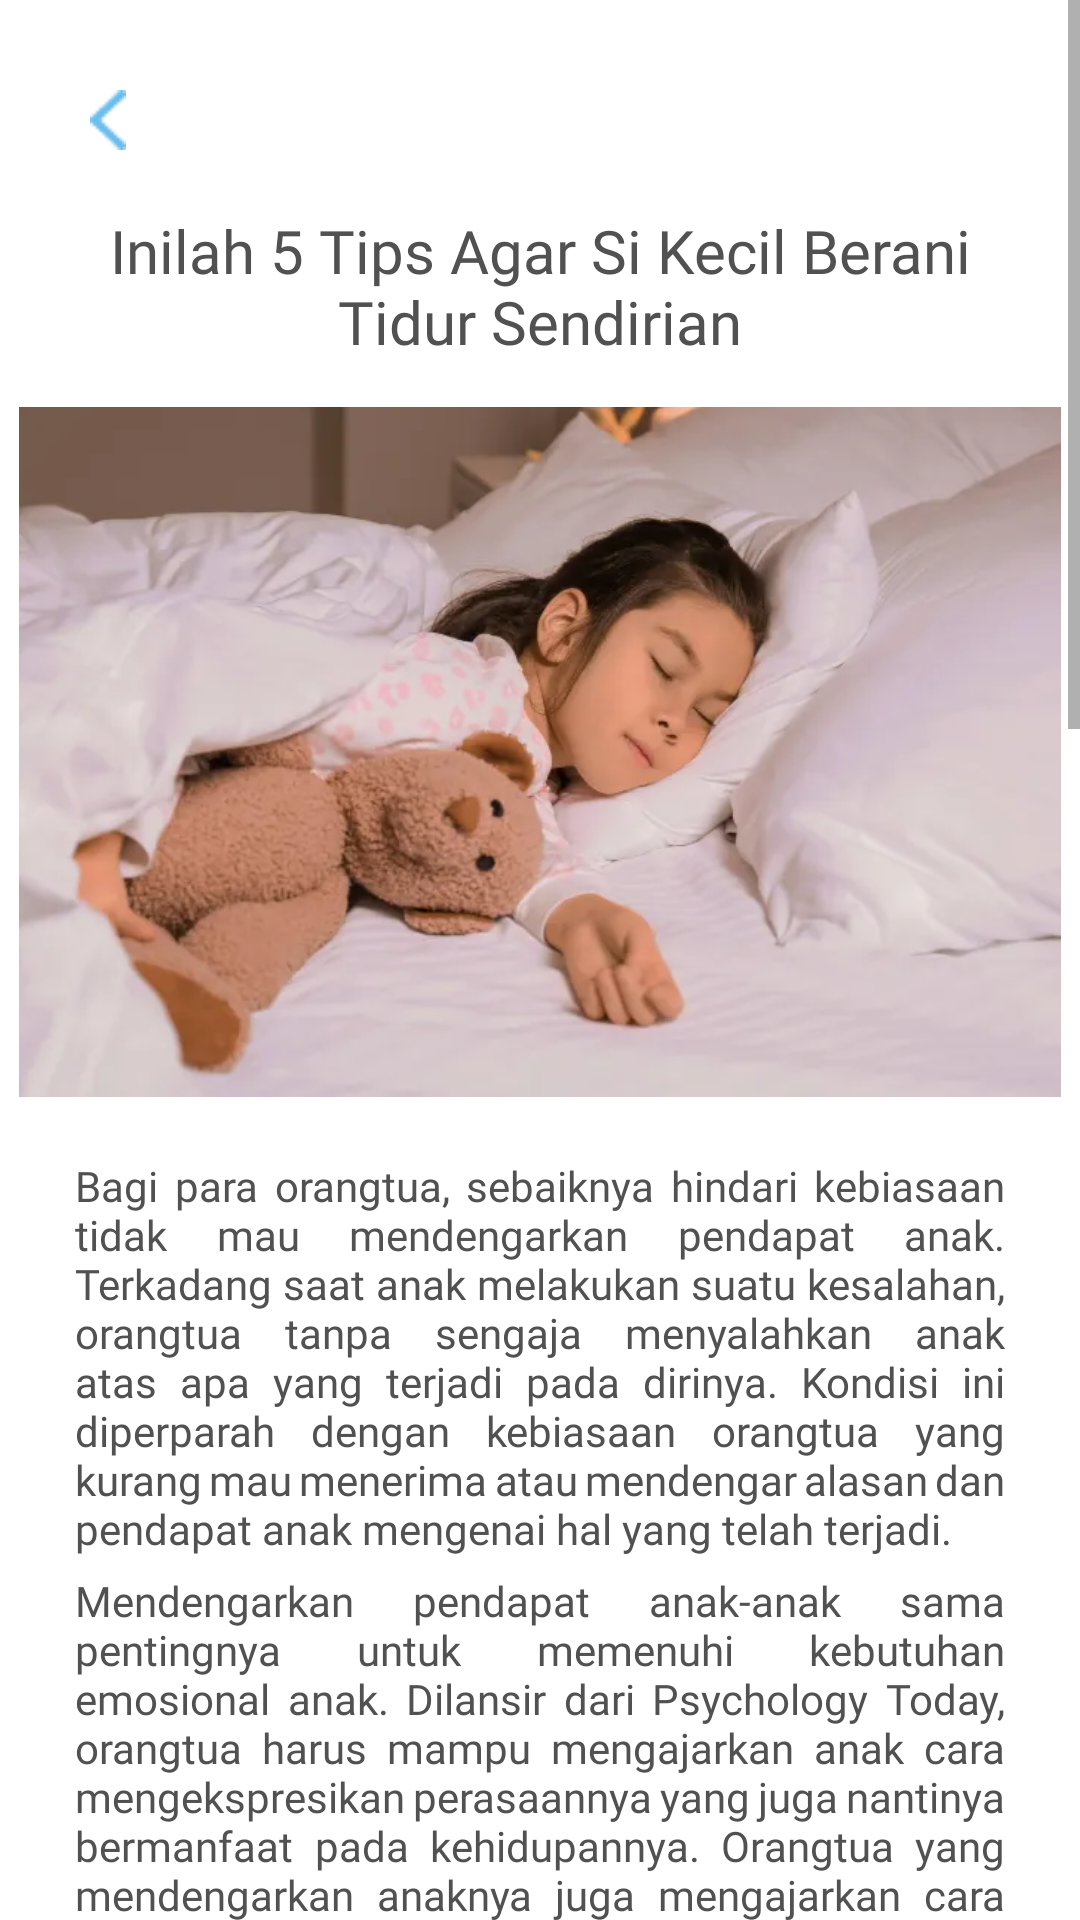

Write the Android layout XML for this screen, with the resource values it uses.
<!-- AndroidManifest.xml: application theme Theme.Aloparent -->
<!-- res/layout/activity_artikel4.xml -->
<?xml version="1.0" encoding="utf-8"?>
<ScrollView xmlns:android="http://schemas.android.com/apk/res/android"
    android:layout_width="match_parent"
    xmlns:tools="http://schemas.android.com/tools"
    tools:context=".Artikel.Artikel4"
    xmlns:app="http://schemas.android.com/apk/res-auto"
    android:background="@color/white"
    android:layout_height="match_parent">

    <LinearLayout
        android:layout_width="match_parent"
        android:layout_height="wrap_content"
        android:orientation="vertical">


        <LinearLayout
            android:layout_width="match_parent"
            android:layout_height="wrap_content"
            android:orientation="horizontal">

            <ImageView
                android:layout_width="wrap_content"
                android:layout_height="wrap_content"
                android:layout_marginStart="30dp"
                android:onClick="backButton"
                android:layout_marginTop="30dp"
                android:background="@drawable/back_btn"/>
        </LinearLayout>
        <TextView
            android:layout_width="match_parent"
            android:layout_height="wrap_content"
            android:fontFamily="@font/poppins_extrabold"
            android:text="Inilah 5 Tips Agar Si Kecil Berani Tidur Sendirian"
            android:textAlignment="center"
            android:layout_marginHorizontal="20dp"
            android:textColor="@color/textcolor_black"
            android:layout_marginTop="20dp"
            android:textSize="20dp"/>

        <ImageView
            android:layout_width="wrap_content"
            android:layout_height="230dp"
            android:src="@drawable/artikel_4"
            android:elevation="2dp"
            android:layout_gravity="center_horizontal"
            android:layout_marginTop="15dp"/>
        <TextView
            android:layout_width="match_parent"
            android:layout_height="wrap_content"
            android:fontFamily="@font/poppins_regular"
            android:textColor="@color/textcolor_black"
            android:layout_marginTop="20dp"
            android:layout_marginBottom="5dp"
            android:justificationMode="inter_word"
            android:text="Bagi para orangtua, sebaiknya hindari kebiasaan tidak mau mendengarkan pendapat anak. Terkadang saat anak melakukan suatu kesalahan, orangtua tanpa sengaja menyalahkan anak atas apa yang terjadi pada dirinya. Kondisi ini diperparah dengan kebiasaan orangtua yang kurang mau menerima atau mendengar alasan dan pendapat anak mengenai hal yang telah terjadi."
            android:layout_marginHorizontal="25dp"/>
        <TextView
            android:layout_width="match_parent"
            android:layout_height="wrap_content"
            android:fontFamily="@font/poppins_regular"
            android:textColor="@color/textcolor_black"
            android:layout_marginBottom="5dp"
            android:justificationMode="inter_word"
            android:text="Mendengarkan pendapat anak-anak sama pentingnya untuk memenuhi kebutuhan emosional anak. Dilansir dari Psychology Today, orangtua harus mampu mengajarkan anak cara mengekspresikan perasaannya yang juga nantinya bermanfaat pada kehidupannya. Orangtua yang mendengarkan anaknya juga mengajarkan cara berkomunikasi yang baik sehingga anak mampu memiliki hubungan baik dalam keluarga maupun lingkungan sosial."
            android:layout_marginHorizontal="25dp"/>
        <TextView
            android:layout_width="match_parent"
            android:layout_height="wrap_content"
            android:text="Hindari Abaikan Pendapat Anak"
            android:fontFamily="@font/poppins_bold"
            android:textColor="@color/textcolor_black"
            android:textSize="16sp"
            android:layout_marginHorizontal="25dp"/>
        <TextView
            android:layout_width="match_parent"
            android:layout_height="wrap_content"
            android:fontFamily="@font/poppins_regular"
            android:textColor="@color/textcolor_black"
            android:layout_marginBottom="5dp"
            android:justificationMode="inter_word"
            android:text="Banyak orangtua yang kerap tidak mendengarkan pendapat anaknya. Padahal, mendengarkan dan didengarkan dengan baik menjadi salah satu ciri komunikasi yang baik antara anak dan orangtua. Dengan begitu, proses komunikasi berjalan dengan baik dan mengurangi risiko salah paham antara anak dan orangtua. Lalu, bagaimana orangtua tidak pernah mau mendengarkan pendapat anak? Kondisi ini menyebabkan komunikasi antara orangtua dan anak hanya menjadi satu arah. Jika kebiasaan ini terus-menerus dilakukan oleh orangtua, bukan tidak mungkin hal ini berdampak negatif pada emosional anak. "
            android:layout_marginHorizontal="25dp"/>

        <LinearLayout
            android:layout_width="match_parent"
            android:layout_height="wrap_content"
            android:orientation="horizontal">


            <TextView
                android:layout_width="wrap_content"
                android:layout_height="wrap_content"
                android:text="1."
                android:fontFamily="@font/poppins_bold"
                android:textColor="@color/textcolor_black"
                android:textSize="14dp"
                android:layout_marginRight="5dp"
                android:layout_marginLeft="40dp"/>
            <TextView
                android:layout_width="wrap_content"
                android:layout_height="wrap_content"
                android:text="Mengajari anak makan menggunakan tangan"
                android:fontFamily="@font/poppins_bold"
                android:textColor="@color/textcolor_black"
                android:layout_marginRight="40dp"
                android:textSize="14dp"/>
        </LinearLayout>
        <TextView
            android:layout_width="match_parent"
            android:layout_height="wrap_content"
            android:fontFamily="@font/poppins_regular"
            android:textColor="@color/textcolor_black"
            android:layout_marginBottom="20dp"
            android:text="Langkah pertama, kamu bisa memberikan makanan yang dapat anak genggam, misalnya buah-buahan. Kemudian, bantu mereka memotong makanannya sebelum disuap ke mulut. Setelahnya bisa mengajari mereka menggunakan sendok dan garpu, lalu latih mereka memotong makanannya sendiri. Tapi, tetap dampingi anak saat makan ya."
            android:layout_marginHorizontal="55dp"/>


        <LinearLayout
            android:layout_width="match_parent"
            android:layout_height="wrap_content"
            android:orientation="horizontal">


            <TextView
                android:layout_width="wrap_content"
                android:layout_height="wrap_content"
                android:text="1."
                android:fontFamily="@font/poppins_bold"
                android:textColor="@color/textcolor_black"
                android:textSize="14dp"
                android:layout_marginRight="5dp"
                android:layout_marginLeft="40dp"/>
            <TextView
                android:layout_width="wrap_content"
                android:layout_height="wrap_content"
                android:text="Mengajari anak makan menggunakan tangan"
                android:fontFamily="@font/poppins_bold"
                android:textColor="@color/textcolor_black"
                android:layout_marginRight="40dp"
                android:textSize="14dp"/>
        </LinearLayout>
        <TextView
            android:layout_width="match_parent"
            android:layout_height="wrap_content"
            android:fontFamily="@font/poppins_regular"
            android:textColor="@color/textcolor_black"
            android:layout_marginBottom="20dp"
            android:text="Langkah pertama, kamu bisa memberikan makanan yang dapat anak genggam, misalnya buah-buahan. Kemudian, bantu mereka memotong makanannya sebelum disuap ke mulut. Setelahnya bisa mengajari mereka menggunakan sendok dan garpu, lalu latih mereka memotong makanannya sendiri. Tapi, tetap dampingi anak saat makan ya."
            android:layout_marginHorizontal="55dp"/>


        <LinearLayout
            android:layout_width="match_parent"
            android:layout_height="wrap_content"
            android:orientation="horizontal">


            <TextView
                android:layout_width="wrap_content"
                android:layout_height="wrap_content"
                android:text="1."
                android:fontFamily="@font/poppins_bold"
                android:textColor="@color/textcolor_black"
                android:textSize="14dp"
                android:layout_marginRight="5dp"
                android:layout_marginLeft="40dp"/>
            <TextView
                android:layout_width="wrap_content"
                android:layout_height="wrap_content"
                android:text="Mengajari anak makan menggunakan tangan"
                android:fontFamily="@font/poppins_bold"
                android:textColor="@color/textcolor_black"
                android:layout_marginRight="40dp"
                android:textSize="14dp"/>
        </LinearLayout>
        <TextView
            android:layout_width="match_parent"
            android:layout_height="wrap_content"
            android:fontFamily="@font/poppins_regular"
            android:textColor="@color/textcolor_black"
            android:layout_marginBottom="20dp"
            android:text="Langkah pertama, kamu bisa memberikan makanan yang dapat anak genggam, misalnya buah-buahan. Kemudian, bantu mereka memotong makanannya sebelum disuap ke mulut. Setelahnya bisa mengajari mereka menggunakan sendok dan garpu, lalu latih mereka memotong makanannya sendiri. Tapi, tetap dampingi anak saat makan ya."
            android:layout_marginHorizontal="55dp"/>

        <androidx.appcompat.widget.AppCompatButton
            android:layout_width="match_parent"
            android:layout_height="wrap_content"
            android:background="@drawable/btn_rectangle_orange"
            android:text="Selesai"
            android:textColor="@color/white"
            android:fontFamily="@font/poppins_extrabold"
            android:textAllCaps="false"
            android:layout_marginTop="20dp"
            android:textSize="16dp"
            android:layout_marginHorizontal="30dp"/>



    </LinearLayout>

</ScrollView>
<!-- resources referenced by this layout -->
<resources>
  <color name="textcolor_black">#515151</color>
  <color name="white">#FFFFFFFF</color>
  <!-- drawable artikel_4: png bitmap (drawable, 344549 bytes) -->
  <!-- drawable back_btn: png bitmap (drawable, 395 bytes) -->
  <!-- drawable btn_rectangle_orange (drawable) -->
  <?xml version="1.0" encoding="utf-8"?>
  <layer-list xmlns:android="http://schemas.android.com/apk/res/android">
      <item>
          <shape android:shape="rectangle">
              <solid android:color="#D2D2D2"/>
              <corners android:radius="25dp" />
          </shape>
      </item>
  
      <item
          android:left="1dp"
          android:right="1dp"
          android:top="2dp"
          android:bottom="4dp">
          <shape android:shape="rectangle">
              <solid android:color="#FFBE3C"/>
              <corners android:radius="25dp" />
          </shape>
      </item>
  </layer-list>
  <style name="Theme.Aloparent" parent="Theme.MaterialComponents.Light.NoActionBar">
          
          <item name="colorPrimary">#FFBE3C</item>
          <item name="colorPrimaryVariant">@color/purple_700</item>
          <item name="colorOnPrimary">@color/white</item>
          
          <item name="colorSecondary">@color/teal_200</item>
          <item name="colorSecondaryVariant">@color/teal_700</item>
          <item name="colorOnSecondary">@color/black</item>
          
          <item name="android:statusBarColor" tools:targetApi="l">?attr/colorPrimaryVariant</item>
          
      </style>
  <color name="purple_700">#FF3700B3</color>
  <color name="teal_200">#FF03DAC5</color>
  <color name="teal_700">#FF018786</color>
  <color name="black">#FF000000</color>
</resources>
